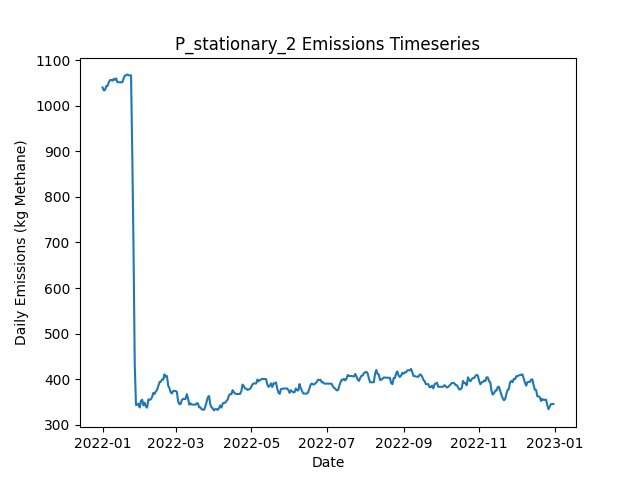

Data behind this chart, as committed beside it:
Date, Daily Emissions (Kg Methane), Daily Mitigable Emissions (Kg Methane), Daily Non-Mitigable Emissions (Kg Methan…, Daily Cost ($), Active Leaks, New Leaks, Leaks Repaired, Leaks Naturally Repaired, Leaks Tagged, Daily Repair Cost ($), Daily Natural Repair Cost ($), stationary Deployment Cost ($), stationary Sites flagged for Follow-Up, stationary Leaks tagged for repair, stationary Sites Visited, stationary Travel Time (Minutes), stationary Survey Time (Minutes), OGI_FU Deployment Cost ($), OGI_FU Sites flagged for Follow-Up, OGI_FU Leaks tagged for repair, OGI_FU Sites Visited, OGI_FU Travel Time (Minutes), OGI_FU Survey Time (Minutes)
2022-01-01, 1040, 733.6, 306.4, 6030, 392, 393, 0, 1, 0.00000, 0.00000, 200, 6030, 0, , 10, 0, 0, 0.00000, , 0, 0, 0, 0
2022-01-02, 1034, 727.3, 306.4, 30, 390, 0, 0, 2, 0.00000, 0.00000, 400, 30, 0, , 10, 0, 0, 0.00000, , 0, 0, 0, 0
2022-01-03, 1034, 730, 304.4, 30, 390, 1, 0, 0, 0.00000, 0.00000, 0.00000, 30, 0, , 10, 0, 0, 0.00000, , 0, 0, 0, 0
2022-01-04, 1043, 738.7, 304.4, 30, 392, 2, 0, 0, 0.00000, 0.00000, 0.00000, 30, 0, , 10, 0, 0, 0.00000, , 0, 0, 0, 0
2022-01-05, 1043, 738.7, 304.4, 30, 392, 0, 0, 0, 0.00000, 0.00000, 0.00000, 30, 0, , 10, 0, 0, 0.00000, , 0, 0, 0, 0
2022-01-06, 1051, 738.7, 312.7, 30, 393, 1, 0, 0, 0.00000, 0.00000, 0.00000, 30, 0, , 10, 0, 0, 0.00000, , 0, 0, 0, 0
2022-01-07, 1056, 741.4, 314.7, 30, 395, 2, 0, 0, 0.00000, 0.00000, 0.00000, 30, 0, , 10, 0, 0, 0.00000, , 0, 0, 0, 0
2022-01-08, 1057, 741.9, 314.7, 30, 396, 1, 0, 0, 0.00000, 0.00000, 0.00000, 30, 0, , 10, 0, 0, 0.00000, , 0, 0, 0, 0
2022-01-09, 1055, 741.9, 312.9, 30, 396, 2, 0, 1, 0.00000, 0.00000, 200, 30, 0, , 10, 0, 0, 0.00000, , 0, 0, 0, 0
2022-01-10, 1059, 746.1, 312.9, 1030, 398, 2, 0, 0, 59, 0.00000, 0.00000, 30, 10, , 10, 0, 0, 1000, , 59, 3, 120, 360
2022-01-11, 1057, 745.9, 311, 1030, 396, 0, 0, 1, 66, 0.00000, 200, 30, 0, , 10, 0, 0, 1000, , 66, 3, 120, 360
2022-01-12, 1060, 748.6, 311.4, 1030, 398, 2, 0, 0, 86, 0.00000, 0.00000, 30, 0, , 10, 0, 0, 1000, , 86, 3, 120, 360
2022-01-13, 1051, 748.3, 303.1, 530, 396, 0, 0, 1, 29, 0.00000, 200, 30, 0, , 10, 0, 0, 500, , 29, 1, 30, 120
2022-01-14, 1051, 748.3, 303.1, 30, 396, 0, 0, 0, 0.00000, 0.00000, 0.00000, 30, 0, , 10, 0, 0, 0.00000, , 0, 0, 0, 0
2022-01-15, 1051, 748.3, 303.1, 30, 396, 0, 0, 0, 0.00000, 0.00000, 0.00000, 30, 0, , 10, 0, 0, 0.00000, , 0, 0, 0, 0
2022-01-16, 1052, 748.6, 303.1, 30, 397, 2, 0, 1, 0.00000, 0.00000, 200, 30, 0, , 10, 0, 0, 0.00000, , 0, 0, 0, 0
2022-01-17, 1051, 748.3, 303.1, 30, 396, 0, 0, 1, 0.00000, 0.00000, 200, 30, 0, , 10, 0, 0, 0.00000, , 0, 0, 0, 0
2022-01-18, 1060, 758.8, 301.2, 30, 397, 2, 0, 0, 0.00000, 0.00000, 0.00000, 30, 0, , 10, 0, 0, 0.00000, , 0, 0, 0, 0
2022-01-19, 1066, 765.8, 300.5, 1030, 399, 3, 0, 0, 86, 0.00000, 0.00000, 30, 10, , 10, 0, 0, 1000, , 86, 3, 120, 360
2022-01-20, 1066, 766, 300.5, 1030, 400, 1, 0, 0, 71, 0.00000, 0.00000, 30, 0, , 10, 0, 0, 1000, , 71, 3, 120, 360
2022-01-21, 1069, 768.7, 300.1, 1030, 400, 1, 0, 0, 64, 0.00000, 0.00000, 30, 0, , 10, 0, 0, 1000, , 64, 3, 120, 360
2022-01-22, 1067, 768.7, 298.1, 530, 399, 0, 0, 0, 24, 0.00000, 0.00000, 30, 0, , 10, 0, 0, 500, , 24, 1, 30, 120
2022-01-23, 1067, 768.7, 298.1, 30, 399, 0, 0, 0, 0.00000, 0.00000, 0.00000, 30, 0, , 10, 0, 0, 0.00000, , 0, 0, 0, 0
2022-01-24, 1067, 768.7, 298.1, 30, 399, 1, 0, 0, 0.00000, 0.00000, 0.00000, 30, 0, , 10, 0, 0, 0.00000, , 0, 0, 0, 0
2022-01-25, 894, 595.9, 298.1, 10030, 350, 1, 50, 0, 0.00000, 10000, 0.00000, 30, 0, , 10, 0, 0, 0.00000, , 0, 0, 0, 0
2022-01-26, 687.8, 390.4, 297.4, 12030, 289, 0, 60, 0, 0.00000, 12000, 0.00000, 30, 0, , 10, 0, 0, 0.00000, , 0, 0, 0, 0
2022-01-27, 431.3, 133.6, 297.6, 15630, 213, 2, 78, 0, 0.00000, 15600, 0.00000, 30, 0, , 10, 0, 0, 0.00000, , 0, 0, 0, 0
2022-01-28, 343.4, 45.81, 297.6, 6230, 188, 1, 26, 0, 15, 5200, 0.00000, 30, 10, , 10, 0, 0, 1000, , 15, 3, 120, 360
2022-01-29, 343.9, 45.81, 298.1, 1030, 189, 1, 0, 0, 14, 0.00000, 0.00000, 30, 0, , 10, 0, 0, 1000, , 14, 3, 120, 360
2022-01-30, 346.3, 46.25, 300.1, 1030, 191, 2, 0, 0, 15, 0.00000, 0.00000, 30, 0, , 10, 0, 0, 1000, , 15, 3, 120, 360
2022-01-31, 338, 46.25, 291.8, 530, 190, 0, 0, 0, 6, 0.00000, 0.00000, 30, 0, , 10, 0, 0, 500, , 6, 1, 30, 120
2022-02-01, 352.3, 60.55, 291.8, 30, 192, 2, 0, 0, 0.00000, 0.00000, 0.00000, 30, 0, , 10, 0, 0, 0.00000, , 0, 0, 0, 0
2022-02-02, 355, 63.24, 291.8, 30, 193, 1, 0, 0, 0.00000, 0.00000, 0.00000, 30, 0, , 10, 0, 0, 0.00000, , 0, 0, 0, 0
2022-02-03, 342.7, 59.88, 282.8, 430, 190, 1, 2, 1, 0.00000, 400, 200, 30, 0, , 10, 0, 0, 0.00000, , 0, 0, 0, 0
2022-02-04, 348.3, 65.47, 282.8, 230, 190, 1, 1, 0, 0.00000, 200, 0.00000, 30, 0, , 10, 0, 0, 0.00000, , 0, 0, 0, 0
2022-02-05, 340.5, 55.64, 284.8, 630, 188, 1, 3, 0, 0.00000, 600, 0.00000, 30, 0, , 10, 0, 0, 0.00000, , 0, 0, 0, 0
2022-02-06, 337.8, 52.96, 284.8, 1230, 187, 0, 1, 0, 14, 200, 0.00000, 30, 10, , 10, 0, 0, 1000, , 14, 3, 120, 360
2022-02-07, 355.9, 71.06, 284.8, 1030, 190, 3, 0, 0, 15, 0.00000, 0.00000, 30, 0, , 10, 0, 0, 1000, , 15, 3, 120, 360
2022-02-08, 354.8, 71.06, 283.7, 1030, 188, 0, 0, 0, 15, 0.00000, 0.00000, 30, 0, , 10, 0, 0, 1000, , 15, 3, 120, 360
2022-02-09, 356.1, 71.06, 285, 530, 188, 1, 0, 0, 6, 0.00000, 0.00000, 30, 0, , 10, 0, 0, 500, , 6, 1, 30, 120
2022-02-10, 361, 75.97, 285, 30, 190, 2, 0, 0, 0.00000, 0.00000, 0.00000, 30, 0, , 10, 0, 0, 0.00000, , 0, 0, 0, 0
2022-02-11, 369.9, 75.97, 293.9, 30, 192, 2, 0, 0, 0.00000, 0.00000, 0.00000, 30, 0, , 10, 0, 0, 0.00000, , 0, 0, 0, 0
2022-02-12, 367.7, 73.29, 294.4, 230, 192, 1, 1, 0, 0.00000, 200, 0.00000, 30, 0, , 10, 0, 0, 0.00000, , 0, 0, 0, 0
2022-02-13, 373.3, 78.88, 294.4, 230, 192, 1, 1, 0, 0.00000, 200, 0.00000, 30, 0, , 10, 0, 0, 0.00000, , 0, 0, 0, 0
2022-02-14, 376.6, 82.23, 294.4, 230, 192, 1, 1, 0, 0.00000, 200, 0.00000, 30, 0, , 10, 0, 0, 0.00000, , 0, 0, 0, 0
2022-02-15, 385.3, 82.45, 302.9, 1030, 193, 2, 0, 0, 15, 0.00000, 0.00000, 30, 10, , 10, 0, 0, 1000, , 15, 3, 120, 360
2022-02-16, 393.8, 90.94, 302.9, 1030, 195, 2, 0, 0, 14, 0.00000, 0.00000, 30, 0, , 10, 0, 0, 1000, , 14, 3, 120, 360
2022-02-17, 394.1, 90.94, 303.1, 1030, 196, 1, 0, 0, 16, 0.00000, 0.00000, 30, 0, , 10, 0, 0, 1000, , 16, 3, 120, 360
2022-02-18, 399.2, 96.08, 303.1, 530, 197, 2, 0, 1, 6, 0.00000, 200, 30, 0, , 10, 0, 0, 500, , 6, 1, 30, 120
2022-02-19, 399.2, 96.08, 303.1, 30, 197, 0, 0, 0, 0.00000, 0.00000, 0.00000, 30, 0, , 10, 0, 0, 0.00000, , 0, 0, 0, 0
2022-02-20, 410.8, 109.7, 301.1, 30, 199, 3, 0, 0, 0.00000, 0.00000, 0.00000, 30, 0, , 10, 0, 0, 0.00000, , 0, 0, 0, 0
2022-02-21, 405.3, 104.1, 301.1, 230, 199, 1, 1, 0, 0.00000, 200, 0.00000, 30, 0, , 10, 0, 0, 0.00000, , 0, 0, 0, 0
2022-02-22, 407, 103.9, 303.1, 630, 199, 3, 3, 0, 0.00000, 600, 0.00000, 30, 0, , 10, 0, 0, 0.00000, , 0, 0, 0, 0
2022-02-23, 386, 91.84, 294.2, 630, 195, 0, 3, 0, 0.00000, 600, 0.00000, 30, 0, , 10, 0, 0, 0.00000, , 0, 0, 0, 0
2022-02-24, 380.2, 86.03, 294.2, 1230, 194, 1, 1, 1, 17, 200, 200, 30, 10, , 10, 0, 0, 1000, , 17, 3, 120, 360
2022-02-25, 371.3, 86.03, 285.2, 1030, 193, 0, 0, 0, 15, 0.00000, 0.00000, 30, 0, , 10, 0, 0, 1000, , 15, 3, 120, 360
2022-02-26, 368.8, 86.03, 282.8, 1030, 191, 0, 0, 0, 14, 0.00000, 0.00000, 30, 0, , 10, 0, 0, 1000, , 14, 3, 120, 360
2022-02-27, 374.2, 91.39, 282.8, 530, 194, 3, 0, 0, 6, 0.00000, 0.00000, 30, 0, , 10, 0, 0, 500, , 6, 1, 30, 120
2022-02-28, 374.4, 91.61, 282.8, 30, 195, 1, 0, 0, 0.00000, 0.00000, 0.00000, 30, 0, , 10, 0, 0, 0.00000, , 0, 0, 0, 0
2022-03-01, 374.4, 91.61, 282.8, 30, 195, 0, 0, 0, 0.00000, 0.00000, 0.00000, 30, 0, , 10, 0, 0, 0.00000, , 0, 0, 0, 0
... 305 more rows
